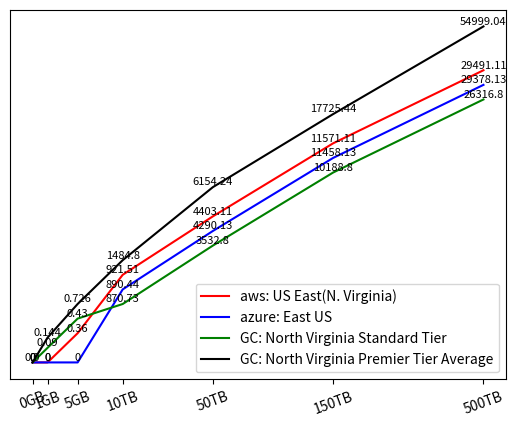

This figure's Python source:
import matplotlib.pyplot as plt
import numpy as np

if __name__ == "__main__":
    # up = 510*1024
    # x = np.linspace(0, up, up * 10)
    # aws0 = [1 if (i <= 1) else 0 for i in x]
    # aws1 = [1 if ((i > 1) and (i <= 10240)) else 0 for i in x]
    # aws2 = [1 if ((i > 10240) and (i <= 50*1024)) else 0 for i in x]
    # aws3 = [1 if ((i > 50*1024) and (i <= 150*1024)) else 0 for i in x]
    # aws4 = [1 if ((i > 150*1024)) else 0 for i in x]
    

    # aws_price = 0*x*aws0 + (x-1)*0.09*aws1 + ((10240-1)*0.09 + (x - 10240)*0.085)*aws2 + ((10240-1)*0.09 + 40*1024*0.085 + (x - 50*1024)*0.07)*aws3 + ((10240-1)*0.09 + 40*1024*0.085 + 100*1024*0.07 + (x - 150*1024)*0.05)*aws4

    # aws_price = 0*x*aws0 + (x-1)*0.09*aws1 + ((10240-1)*0.09 + (x - 10240)*0.085)*aws2 + ((10240-1)*0.09 + 40*1024*0.085 + (x - 50*1024)*0.07)*aws3

    # azure0 = [1 if (i <= 5) else 0 for i in x]
    # azure1 = [1 if ((i > 5) and (i <= 10240)) else 0 for i in x]
    # azure2 = [1 if ((i > 10240) and (i <= 50*1024)) else 0 for i in x]
    # azure3 = [1 if ((i > 50*1024) and (i <= 150*1024)) else 0 for i in x]
    # azure4 = [1 if ((i > 150*1024)) else 0 for i in x]

    # azure_price = 0*x*azure0 + (x-5)*0.087*azure1 + ((10240-5)*0.087 + (x - 10240)*0.083)*azure2 + ((10240-5)*0.09 + 40*1024*0.083 + (x - 50*1024)*0.07)*azure3 + ((10240-5)*0.09 + 40*1024*0.083 + 100*1024*0.07 + (x - 150*1024)*0.05)*azure4
    # plt.plot(x/1024, aws_price, color="red", label="aws: US East(N. Virginia)")
    # plt.plot(x/1024, azure_price, color="blue", label="azure: East US")

    x_label = ["0GB", "1GB", "5GB", "10TB", "50TB", "150TB", "500TB"]
    x = [0, 1, 3, 6, 12, 20, 30]
    
    aws_price = [0, 0, 0.5, 1.5, 4, 8, 16]
    aws_price = [0, 0,    2,      6,      10,       15,       20]
    aws_label = [0, 0, 0.36, 921.51, 4403.11, 11571.11, 29491.11]
    
    azure_price = [0, 0, 0, 5, 9, 14, 19]
    azure_label = [0, 0, 0, 890.44, 4290.13, 11458.13, 29378.13]
    
    google_low_price = [0, 1, 3, 4, 8, 13, 18]
    google_stand = [0, 0.09, 0.43, 870.73, 3532.80, 10188.80, 26316.80]
    
    google_prem_price = [0, 1.2, 3.3, 7, 12, 17, 23]
    google_prem_price = [0, 1.7, 4, 7, 12, 17, 23]
    google_prem = [0, 0.72, 3.63, 7424.0, 30771.20, 88627.20, 274995.20]
    google_prem[:] = [x / 5 for x in google_prem]

    plt.plot(x, aws_price, color="red", label="aws: US East(N. Virginia)")
    plt.plot(x, azure_price, color="blue", label="azure: East US")
    plt.plot(x, google_low_price, color="green", label="GC: North Virginia Standard Tier")
    plt.plot(x, google_prem_price, color="black", label="GC: North Virginia Premier Tier Average")

    for x1, y1, l in zip(x, aws_price, aws_label):
        plt.text(x1, y1, l, ha="center", va="bottom", fontsize=8)
    for x1, y1, l in zip(x, azure_price, azure_label):
        plt.text(x1, y1, l, ha="center", va="bottom", fontsize=8)
    for x1, y1, l in zip(x, google_low_price, google_stand):
        plt.text(x1, y1, l, ha="center", va="bottom", fontsize=8)
    for x1, y1, l in zip(x, google_prem_price, google_prem):
        plt.text(x1, y1, l, ha="center", va="bottom", fontsize=8)

    plt.legend()
    plt.xticks(x, x_label, rotation = 20)
    plt.yticks([])
    # plt.yscale('log')
    # plt.xscale('log')
    plt.show()